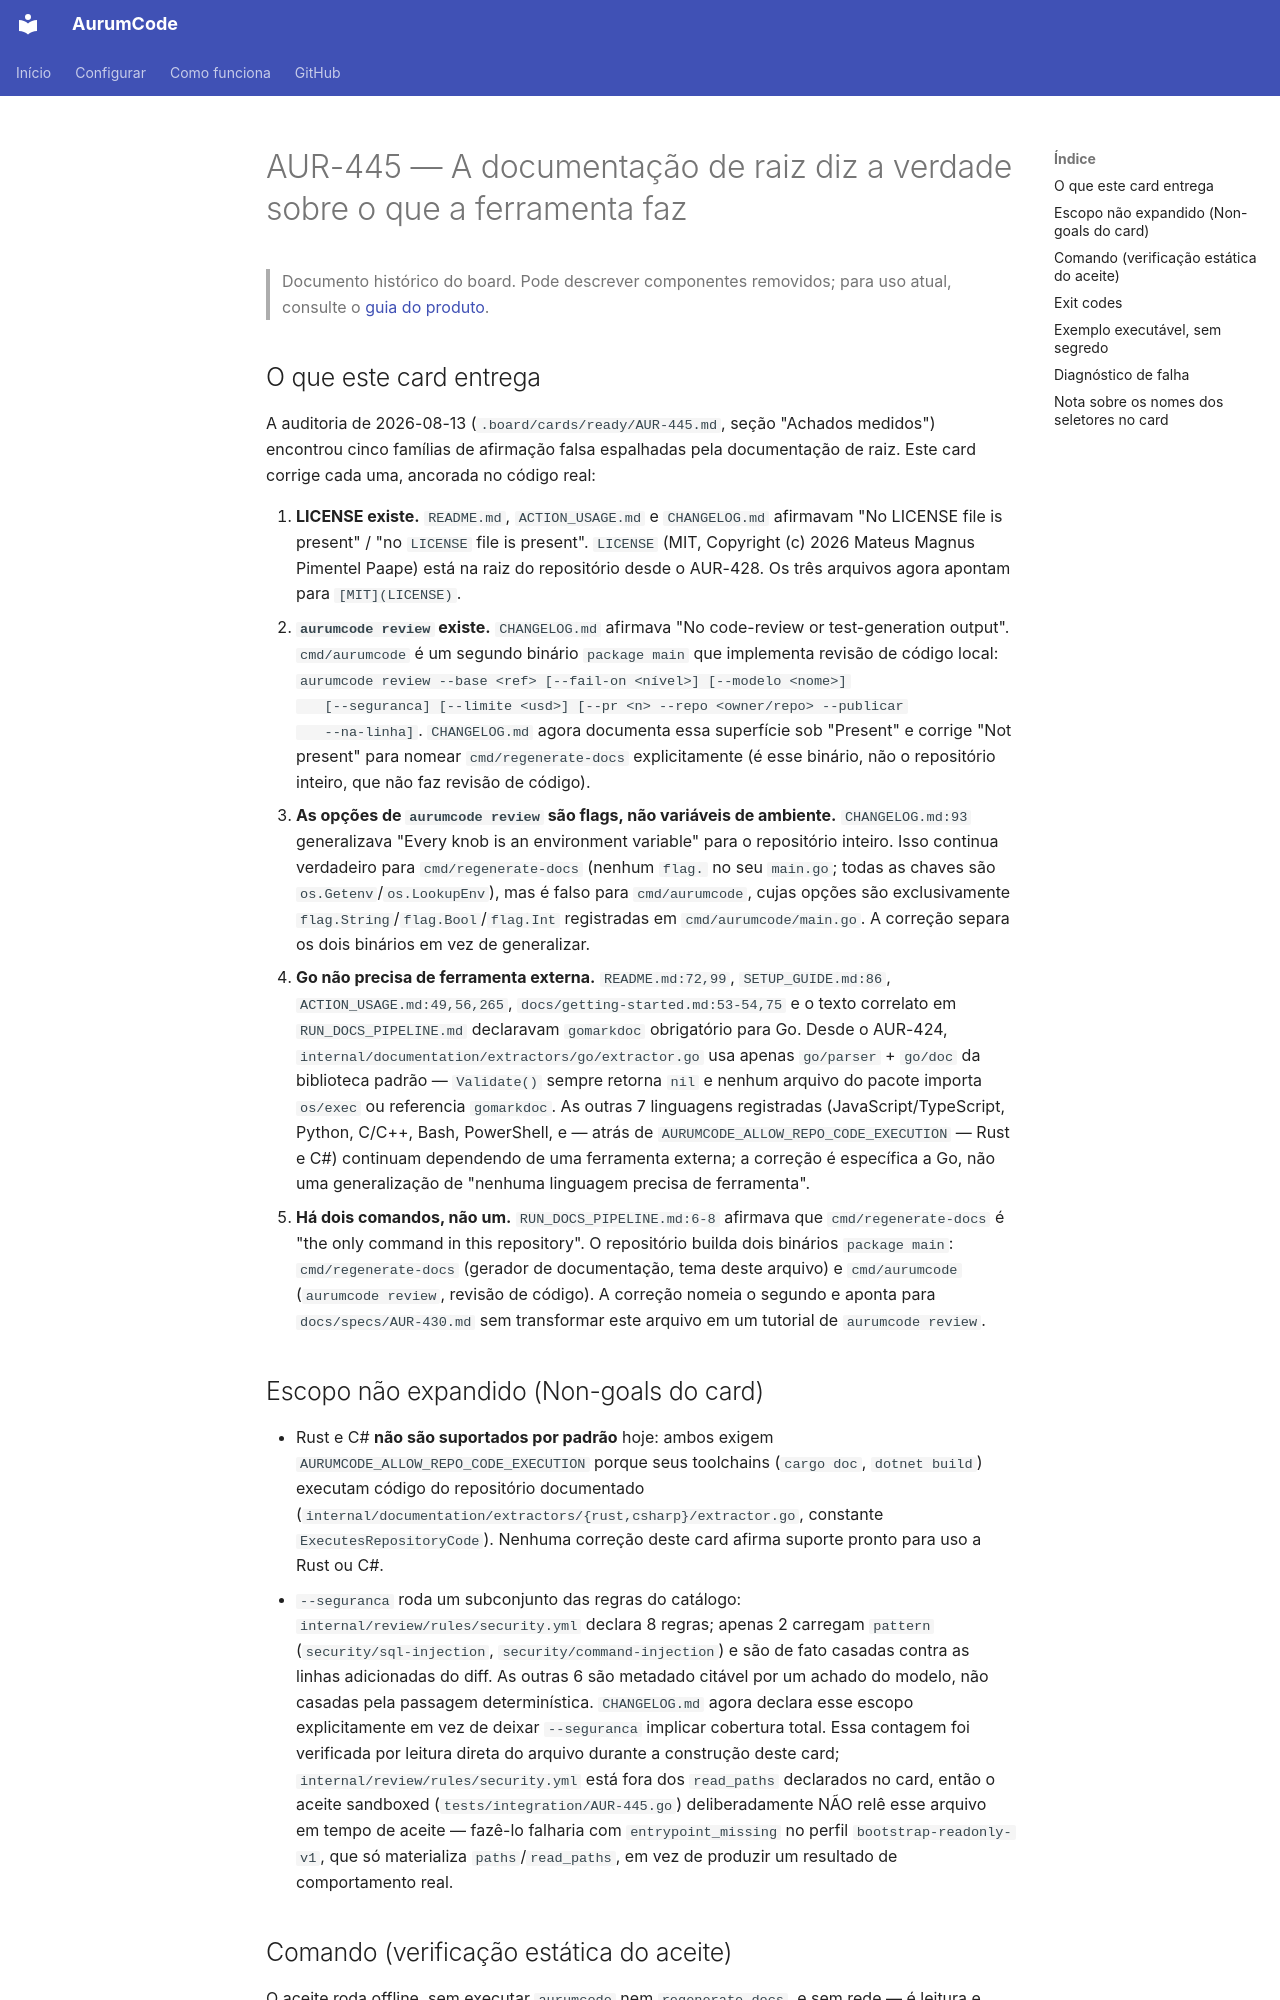

repository: Mpaape/AurumCode · page: specs/AUR-445/index.html · generator: mkdocs

# AUR-445 — A documentação de raiz diz a verdade sobre o que a ferramenta faz

> Documento histórico do board. Pode descrever componentes removidos; para uso atual, consulte o [guia do produto](../README.md).

## O que este card entrega

A auditoria de 2026-08-13 (`.board/cards/ready/AUR-445.md`, seção "Achados
medidos") encontrou cinco famílias de afirmação falsa espalhadas pela
documentação de raiz. Este card corrige cada uma, ancorada no código real:

1. **LICENSE existe.** `README.md`, `ACTION_USAGE.md` e `CHANGELOG.md`
   afirmavam "No LICENSE file is present" / "no `LICENSE` file is present".
   `LICENSE` (MIT, Copyright (c) 2026 Mateus Magnus Pimentel Paape) está na
   raiz do repositório desde o AUR-428. Os três arquivos agora apontam para
   `[MIT](LICENSE)`.
2. **`aurumcode review` existe.** `CHANGELOG.md` afirmava "No code-review or
   test-generation output". `cmd/aurumcode` é um segundo binário
   `package main` que implementa revisão de código local:
   `aurumcode review --base <ref> [--fail-on <nível>] [--modelo <nome>]
   [--seguranca] [--limite <usd>] [--pr <n> --repo <owner/repo> --publicar
   --na-linha]`. `CHANGELOG.md` agora documenta essa superfície sob "Present"
   e corrige "Not present" para nomear `cmd/regenerate-docs` explicitamente
   (é esse binário, não o repositório inteiro, que não faz revisão de
   código).
3. **As opções de `aurumcode review` são flags, não variáveis de
   ambiente.** `CHANGELOG.md:93` generalizava "Every knob is an environment
   variable" para o repositório inteiro. Isso continua verdadeiro para
   `cmd/regenerate-docs` (nenhum `flag.` no seu `main.go`; todas as chaves
   são `os.Getenv`/`os.LookupEnv`), mas é falso para `cmd/aurumcode`, cujas
   opções são exclusivamente `flag.String`/`flag.Bool`/`flag.Int`
   registradas em `cmd/aurumcode/main.go`. A correção separa os dois
   binários em vez de generalizar.
4. **Go não precisa de ferramenta externa.** `README.md:72,99`,
   `SETUP_GUIDE.md:86`, `ACTION_USAGE.md:49,56,265`,
   `docs/getting-started.md:53-54,75` e o texto correlato em
   `RUN_DOCS_PIPELINE.md` declaravam `gomarkdoc` obrigatório para Go. Desde
   o AUR-424, `internal/documentation/extractors/go/extractor.go` usa
   apenas `go/parser` + `go/doc` da biblioteca padrão — `Validate()` sempre
   retorna `nil` e nenhum arquivo do pacote importa `os/exec` ou referencia
   `gomarkdoc`. As outras 7 linguagens registradas (JavaScript/TypeScript,
   Python, C/C++, Bash, PowerShell, e — atrás de
   `AURUMCODE_ALLOW_REPO_CODE_EXECUTION` — Rust e C#) continuam dependendo
   de uma ferramenta externa; a correção é específica a Go, não uma
   generalização de "nenhuma linguagem precisa de ferramenta".
5. **Há dois comandos, não um.** `RUN_DOCS_PIPELINE.md:6-8` afirmava que
   `cmd/regenerate-docs` é "the only command in this repository". O
   repositório builda dois binários `package main`: `cmd/regenerate-docs`
   (gerador de documentação, tema deste arquivo) e `cmd/aurumcode`
   (`aurumcode review`, revisão de código). A correção nomeia o segundo e
   aponta para `docs/specs/AUR-430.md` sem transformar este arquivo em um
   tutorial de `aurumcode review`.
